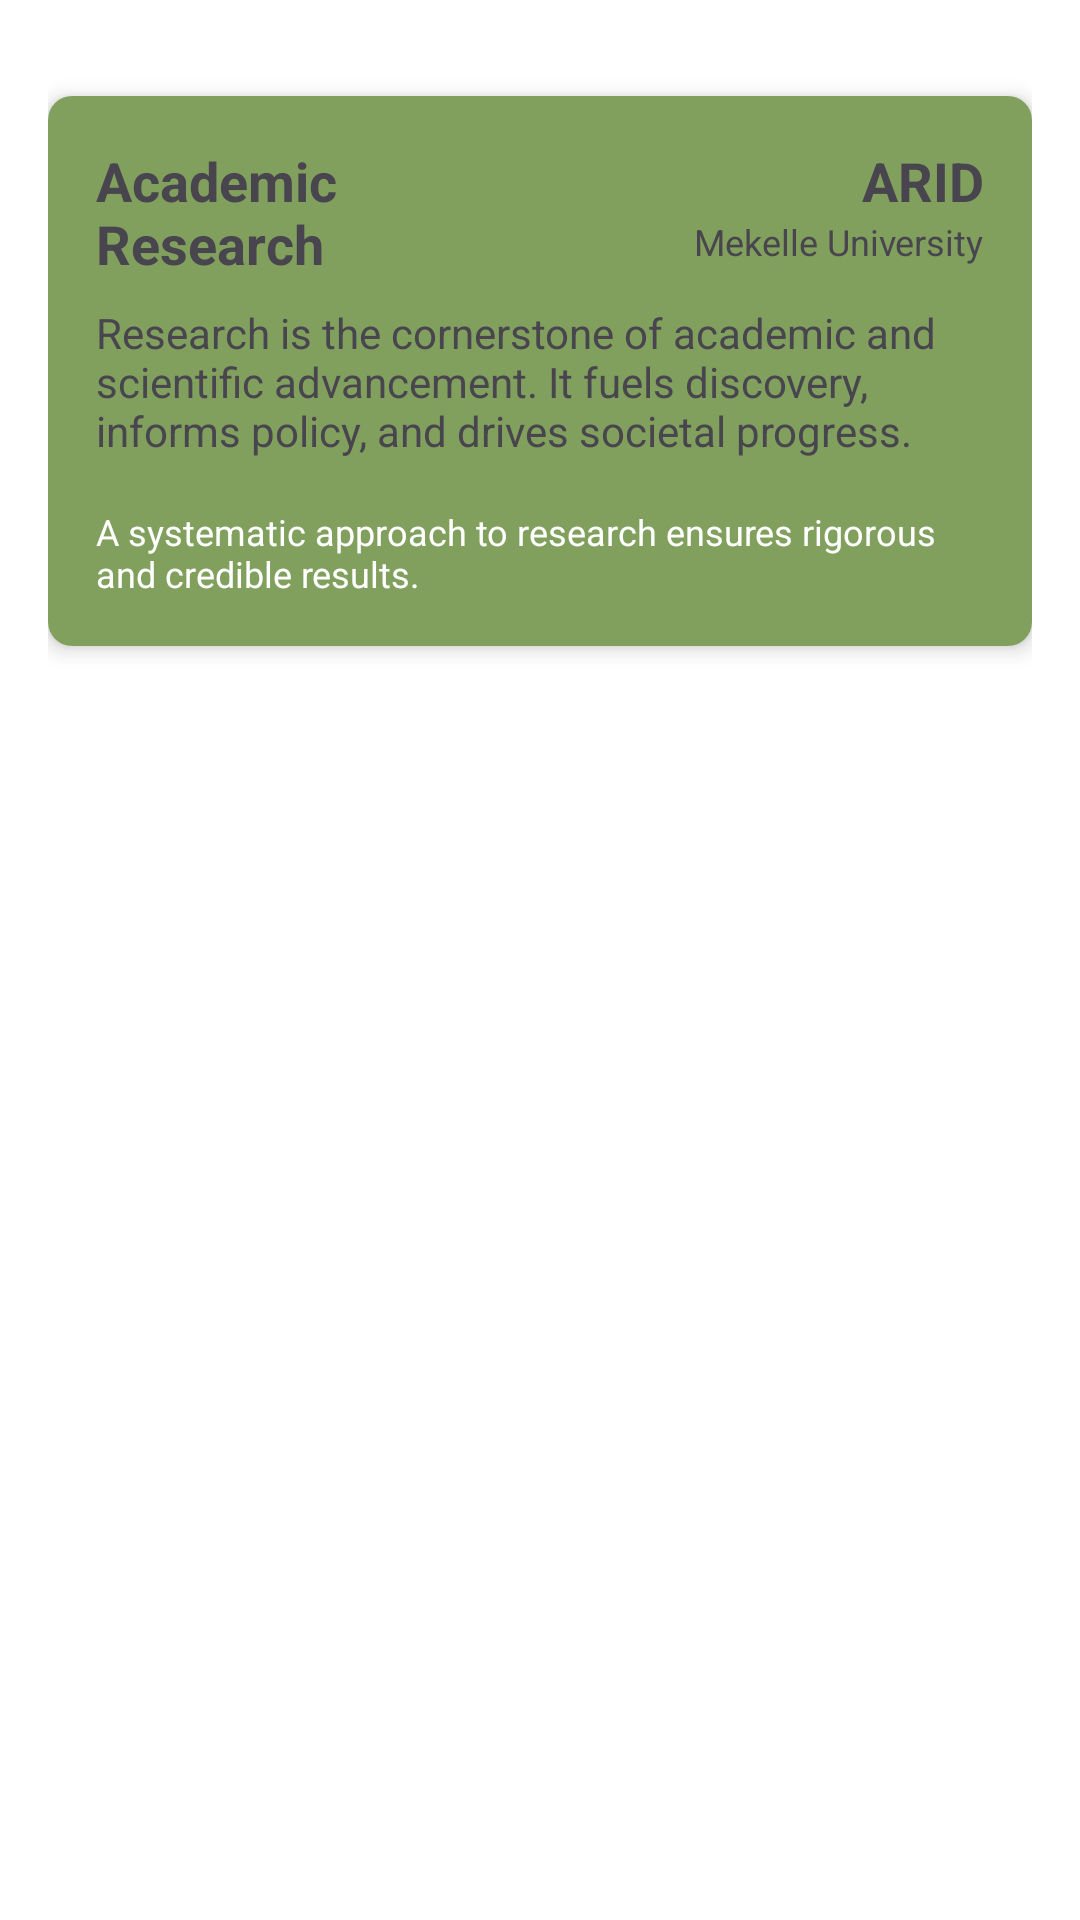

This screen was rendered from an Android layout file. Write that file and the resources it references.
<!-- AndroidManifest.xml: application theme Theme.MuBlog -->
<!-- res/layout/activity_research.xml -->
<?xml version="1.0" encoding="utf-8"?>
<LinearLayout xmlns:android="http://schemas.android.com/apk/res/android"
    xmlns:app="http://schemas.android.com/apk/res-auto"
    android:layout_width="match_parent"
    android:layout_height="match_parent"
    android:orientation="vertical"
    android:padding="16dp"
    android:background="@android:color/white">


    


    
    <androidx.cardview.widget.CardView
        android:layout_width="match_parent"
        android:layout_height="wrap_content"
        android:layout_marginTop="16dp"
        app:cardCornerRadius="8dp"
        app:cardElevation="4dp">

        <LinearLayout
            android:layout_width="match_parent"
            android:layout_height="wrap_content"
            android:background="#81A05D"
            android:orientation="vertical"
            android:padding="16dp">

            
            <LinearLayout
                android:layout_width="match_parent"
                android:layout_height="wrap_content"
                android:layout_marginBottom="8dp"
                android:orientation="horizontal">

                
                <TextView
                    android:id="@+id/planName"
                    android:layout_width="0dp"
                    android:layout_height="wrap_content"
                    android:layout_weight="1"
                    android:text="Academic Research"
                    android:textSize="18sp"
                    android:textStyle="bold" />

                
                <LinearLayout
                    android:layout_width="0dp"
                    android:layout_height="wrap_content"
                    android:layout_weight="1"
                    android:gravity="end"
                    android:orientation="vertical">

                    <TextView
                        android:id="@+id/planAmount"
                        android:layout_width="wrap_content"
                        android:layout_height="wrap_content"
                        android:text="ARID"
                        android:textSize="18sp"
                        android:textStyle="bold" />

                    <TextView
                        android:id="@+id/planDuration"
                        android:layout_width="wrap_content"
                        android:layout_height="wrap_content"
                        android:text="Mekelle University"
                        android:textSize="12sp" />
                </LinearLayout>
            </LinearLayout>

            
            <TextView
                android:id="@+id/description"
                android:layout_width="match_parent"
                android:layout_height="wrap_content"
                android:layout_marginBottom="16dp"
                android:text="Research is the cornerstone of academic and scientific advancement. It fuels discovery, informs policy, and drives societal progress."
                android:textSize="14sp" />

            

            
            <TextView
                android:id="@+id/terms"
                android:layout_width="match_parent"
                android:layout_height="wrap_content"
                android:text="A systematic approach to research ensures rigorous and credible results."
                android:textColor="@color/white"
                android:textSize="12sp" />
        </LinearLayout>
    </androidx.cardview.widget.CardView>
    <androidx.recyclerview.widget.RecyclerView
        android:id="@+id/recyclerView"
        android:layout_width="match_parent"
        android:layout_height="match_parent"
        android:layout_marginTop="16dp" />
</LinearLayout>
<!-- resources referenced by this layout -->
<resources>
  <style name="Theme.MuBlog" parent="Base.Theme.MuBlog" />
  <style name="Base.Theme.MuBlog" parent="Theme.Material3.DayNight.NoActionBar">
          
          
      </style>
  <!-- not gathered from this repository: default colours our renderer supplied (Android Studio template values) -->
  <color name="white">#FFFFFFFF</color>
</resources>
